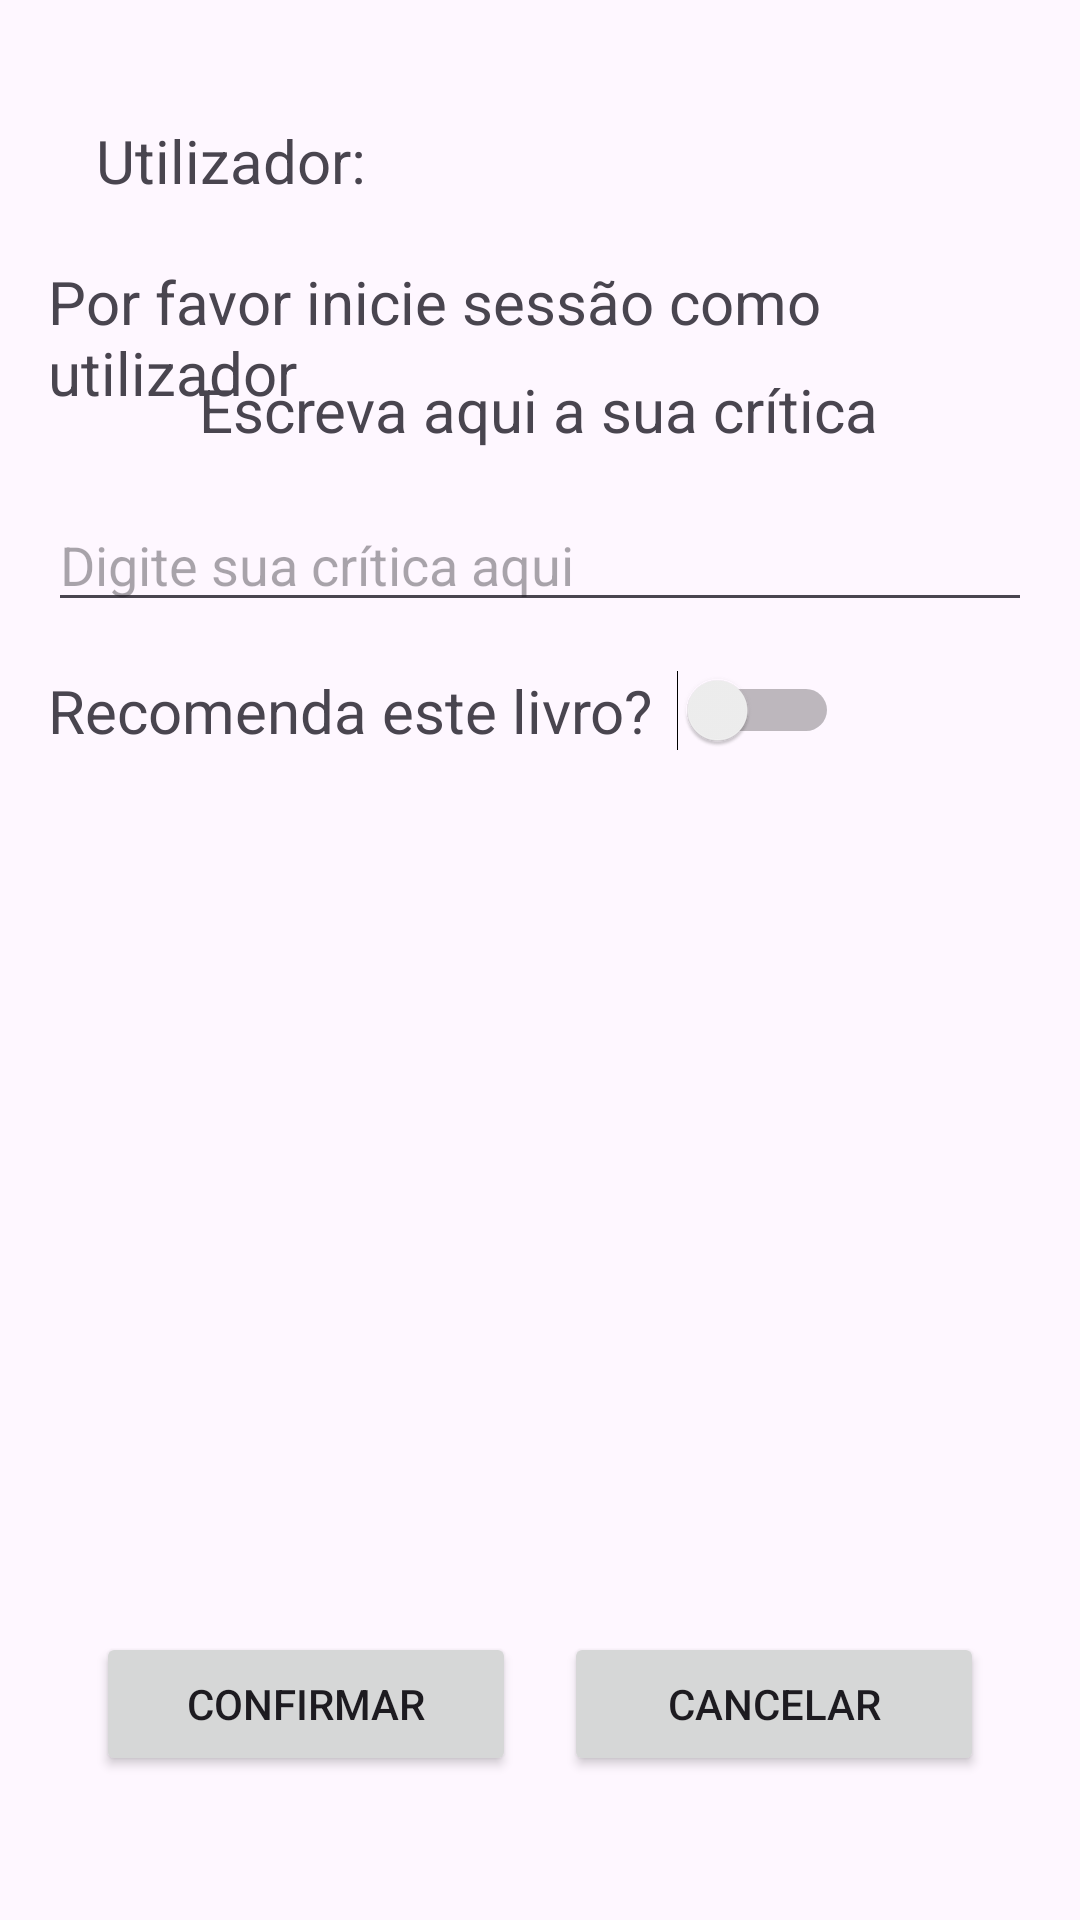

The Android layout XML behind this screen, and the referenced resources:
<!-- AndroidManifest.xml: application theme Theme.LivrosÀMão -->
<!-- res/layout/activity_critica.xml -->
<?xml version="1.0" encoding="utf-8"?>
<androidx.constraintlayout.widget.ConstraintLayout
        xmlns:android="http://schemas.android.com/apk/res/android"
        xmlns:app="http://schemas.android.com/apk/res-auto"
        xmlns:tools="http://schemas.android.com/tools"
        android:layout_width="match_parent"
        android:layout_height="match_parent"
        android:padding="16dp"
        tools:context=".LivrosActivity">

    <TextView
            android:id="@+id/textView8"
            android:layout_width="wrap_content"
            android:layout_height="wrap_content"
            android:text="Utilizador:"
            android:textSize="20sp"
            app:layout_constraintStart_toStartOf="parent"
            app:layout_constraintTop_toTopOf="parent"
            android:layout_marginStart="16dp"
            android:layout_marginTop="24dp"/>

    <TextView
            android:id="@+id/textView10"
            android:layout_width="wrap_content"
            android:layout_height="wrap_content"
            android:text=""
            android:textSize="20sp"
            app:layout_constraintStart_toEndOf="@id/textView8"
            app:layout_constraintTop_toTopOf="parent"
            android:layout_marginStart="8dp"
            android:layout_marginTop="24dp" />

    <TextView
            android:id="@+id/textView9"
            android:layout_width="wrap_content"
            android:layout_height="wrap_content"
            android:text="Escreva aqui a sua crítica"
            android:textSize="20sp"
            app:layout_constraintStart_toStartOf="parent"
            app:layout_constraintEnd_toEndOf="parent"
            app:layout_constraintTop_toBottomOf="@+id/textView8"
            android:layout_marginTop="56dp" app:layout_constraintHorizontal_bias="0.496"/>
    <EditText
            android:id="@+id/editTextText2"
            android:layout_width="0dp"
            android:layout_height="wrap_content"
            android:inputType="text"
            android:hint="Digite sua crítica aqui"
            app:layout_constraintStart_toStartOf="parent"
            app:layout_constraintEnd_toEndOf="parent"
            app:layout_constraintTop_toBottomOf="@+id/textView9"
            android:layout_marginTop="16dp" />

    <TextView
            android:id="@+id/textView11"
            android:layout_width="wrap_content"
            android:layout_height="wrap_content"
            android:text="Recomenda este livro?"
            android:textSize="20sp"
            app:layout_constraintStart_toStartOf="parent"
            app:layout_constraintTop_toBottomOf="@+id/editTextText2"
            android:layout_marginTop="16dp" />

    <Switch
            android:id="@+id/switch1"
            android:layout_width="wrap_content"
            android:layout_height="wrap_content"
            app:layout_constraintStart_toEndOf="@+id/textView11"
            app:layout_constraintTop_toBottomOf="@+id/editTextText2"
            android:layout_marginStart="8dp"
            android:layout_marginTop="16dp" />

    <Button
            android:id="@+id/button9"
            android:layout_width="0dp"
            android:layout_height="wrap_content"
            android:text="Confirmar"
            app:layout_constraintStart_toStartOf="parent"
            app:layout_constraintEnd_toStartOf="@+id/button10"
            app:layout_constraintBottom_toBottomOf="parent"
            android:layout_marginEnd="8dp"
            android:layout_marginStart="16dp"
            android:layout_marginBottom="32dp" />

    <Button
            android:id="@+id/button10"
            android:layout_width="0dp"
            android:layout_height="wrap_content"
            android:text="Cancelar"
            app:layout_constraintStart_toEndOf="@+id/button9"
            app:layout_constraintEnd_toEndOf="parent"
            app:layout_constraintBottom_toBottomOf="parent"
            android:layout_marginStart="8dp"
            android:layout_marginEnd="16dp"
            android:layout_marginBottom="32dp" />

    <TextView
            android:id="@+id/textView14"
            android:layout_width="wrap_content"
            android:layout_height="wrap_content"
            android:text="Por favor inicie sessão como utilizador"
            android:textSize="20sp"
            app:layout_constraintStart_toStartOf="parent"
            app:layout_constraintEnd_toEndOf="parent"
            app:layout_constraintTop_toBottomOf="@+id/textView10"
            android:layout_marginTop="20dp"/>
</androidx.constraintlayout.widget.ConstraintLayout>
<!-- resources referenced by this layout -->
<resources>
  <style name="Theme.LivrosÀMão" parent="Base.Theme.LivrosÀMão" />
  <style name="Base.Theme.LivrosÀMão" parent="Theme.Material3.DayNight">
          
          
      </style>
</resources>
